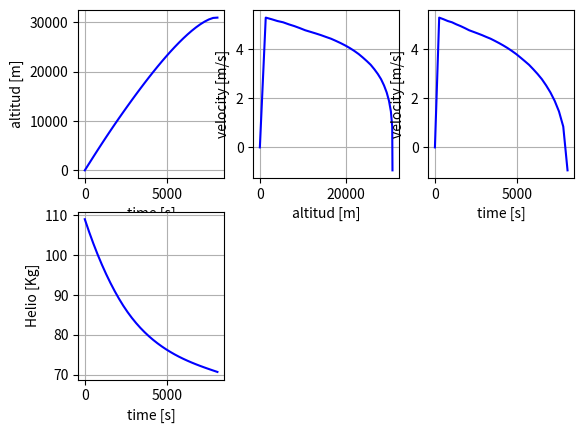
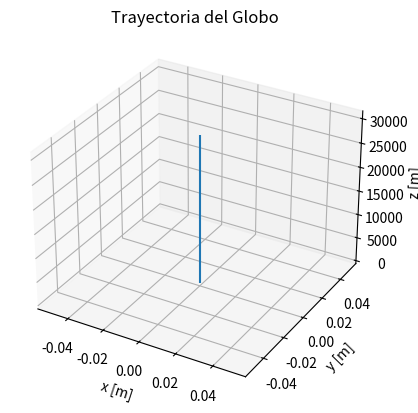

Reproduce these figures in Python, in order.
from math import *
from numpy import *
from matplotlib import pyplot as plt
from scipy.integrate import solve_ivp


########################Modelo atmosférico ##########################################################################

def P_air(z):
    if (0<= z <= 11000):
        P = 101290 * (T_air(z)/288.08)**(5.256)
        return P
    if (11000< z <=25000):
        P = 22650 * exp(1.73 - 0.000157*z)
        return P
    if (25000< z ):
        P = 2488 * (T_air(z)/ 216.65)**(-11.388)
        return P
    if (z<0):
        return print('altitude error')

def T_air(z):
    if (0<= z <= 11000):
        T = 15.05 + 273.1 - 0.00649*z
        return T 
    if (11000< z <=25000):
        T = -56.46 + 273.1
        return T 
    if (25000< z ):
        T = -131.21 + 273.1 + 0.00299*z 
        return T 
    if (z<0):
        return print('Temperature error')    


def rho_air(z):
    rho = P_air(z) / (286.9*T_air(z))
    return rho
##################### Constantes y Parámetros ##############################################################
#rho_he = 0.167

R_gas = 8.3144   # [m^3·Pa / K mol]

g0 = 9.81
R_e = 6371 * 1000
Cv_air = 0.5


M_mol_he = 4.0026 # [g / mol]
m_film = 10  # [Kg]
m_parachute = 0 # [Kg]
m_c = 6 # [Kg]
m_PL = 170 # [Kg]

def Vol_b(z,m_he):
    Vol = ((m_he*1000) *R_gas*T_air(z)) / (M_mol_he*P_air(z))
    return Vol

def Dm_b(z,m_he):
    Dm = 1.383 * (Vol_b(z,m_he))**(1/3)
    return Dm

def S_b(z,m_he):
    S = pi * (Dm_b(z,m_he)/2)**2
    return S

def rho_he(z):
    rho_he = (P_air(z) * M_mol_he) / (R_gas * T_air(z))
    return rho_he

################## Fuerzas Aerodinamicas ##################################################################


def L_b(z,m_he):
    L = rho_air(z)*Vol_b(z,m_he)*g_z(z)
    return L


def D_b(z,Vz,m_he):
    D = 0.5*rho_air(z)*(Vz*Vz) * 0.5*S_b(z,m_he)
    return D
########################## Gravedad  y Pesos #######################################################################

def g_z (z):
    g = g0* (R_e/(R_e + z))**2
    return g


def m_T(z,m_he):
    m_virt = Cv_air*rho_air(z)*Vol_b(z,m_he)
    m_Total = m_film + m_he + m_c + m_PL + m_virt + m_parachute
    return m_Total

def W_T(z,m_he):
    W = m_T(z,m_he) * g_z(z)
    return W


########################## Solver ########################################################################
t_0 = 0
t_f = 12800
m0_he = 109 # [Kg]
t_Interval = linspace(0,t_f)
y_01 = [0,0,0,0,0,0,m0_he]
y_02 = [0,0,0,0,0,0,325]
y_03 = [0,0,0,0,0,0,320]

    ######## Componentes vector Viento en m/s ########
V_wx = 0
V_wy = 0
V_wz = 0

alpha = 0
phi = 0

def f3D(t,y):
    
    x_e = y[0]
    y_e = y[1]
    z_e = y[2]

    Vx = y[3]
    Vy = y[4]
    Vz = y[5]

    m_he = y[6]

    C1 = 0.6
    D_val = 0.2  #[m]
    A1 = pi*(D_val/2)**2
    
    F1 = Vx*sin(alpha)*cos(phi) + V_wx
    F2 = Vy*sin(alpha)*sin(phi) + V_wz
    F3 = Vz*cos(alpha) + V_wz
    F4 = D_b(z_e,Vx,m_he)*cos(phi)*sin(alpha)/m_T(z_e,m_he)
    F5 = D_b(z_e,Vy,m_he)*sin(phi)*sin(alpha)/m_T(z_e,m_he)
    F6 = (L_b(z_e,m_he)-W_T(z_e,m_he)-D_b(z_e,Vz,m_he)*cos(alpha))/m_T(z_e,m_he)
    F7 = - C1*A1*(2*0.00129*rho_he(z_e))**0.5
    
    return [F1,F2,F3,F4,F5,F6,F7]



sol1 = solve_ivp( fun= f3D, t_span=(t_0,t_f), y0=y_01, t_eval=t_Interval)

#sol2 = solve_ivp( fun= f3D, t_span=(t_0,t_f), y0=y_02, method= 'RK45', t_eval=t_Interval)

#sol3 = solve_ivp( fun= f3D, t_span=(t_0,t_f), y0=y_03, method= 'RK45', t_eval=t_Interval)

############################## Representación de resultados #####################################

plt.subplot(2,3,1)
plt.plot(sol1.t,sol1.y[2],'b')
#plt.plot(sol1.t,sol1.y[2],'b',sol2.t,sol2.y[2],'r',sol3.t,sol3.y[2],'g')
plt.xlabel('time [s]')
plt.ylabel('altitud [m]')
#plt.legend(['caso 1', 'caso 2', 'caso 3'],loc='upper left')
plt.grid()

plt.subplot(2,3,2)
plt.plot(sol1.y[2],sol1.y[5],'b')
#plt.plot(sol1.y[2],sol1.y[5],'b',sol2.y[2],sol2.y[5],'r',sol3.y[2],sol3.y[5],'g')
plt.xlabel('altitud [m]')
plt.ylabel('velocity [m/s]')
#plt.legend(['caso 1', 'caso 2', 'caso 3'],loc='upper left')
plt.grid()

plt.subplot(2,3,3)
plt.plot(sol1.t,sol1.y[5],'b')
#plt.plot(sol1.t,sol1.y[5],'b',sol2.t,sol2.y[5],'r',sol3.t,sol3.y[5],'g')
plt.xlabel('time [s]')
plt.ylabel('velocity [m/s]')
#plt.legend(['caso 1', 'caso 2', 'caso 3'],loc='upper left')
plt.grid()

plt.subplot(2,3,4)
plt.plot(sol1.t,sol1.y[6],'b')
#plt.plot(sol1.t,sol1.y[6],'b',sol2.t,sol2.y[6],'r',sol3.t,sol3.y[6],'g')
plt.xlabel('time [s]')
plt.ylabel('Helio [Kg]')
#plt.legend(['caso 1', 'caso 2', 'caso 3'],loc='upper right')
plt.grid()

fig = plt.figure()

# Agregamos un plano 3D
ax1 = fig.add_subplot(111,projection='3d')
plt.title('Trayectoria del Globo')
ax1.set_xlabel('x [m]')
ax1.set_ylabel('y [m]')
ax1.set_zlabel('z [m]')

# Datos en array bi-dimensional
x = array([sol1.y[0]])
y = array([sol1.y[1]])
z = array([sol1.y[2]])

# plot_wireframe nos permite agregar los datos x, y, z. Por ello 3D
# Es necesario que los datos esten contenidos en un array bi-dimensional
ax1.plot_wireframe(x, y, z)

plt.show()
